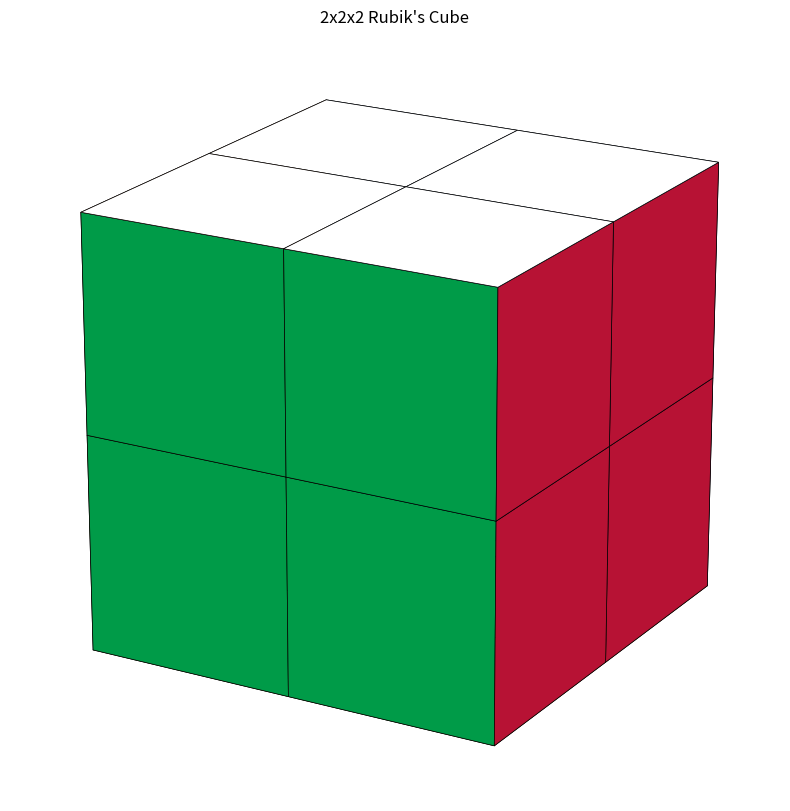

Here is the Python script that generated this plot: (Note: this script raises an exception after producing the figure.)
import matplotlib.pyplot as plt
from mpl_toolkits.mplot3d import Axes3D
import itertools
import numpy as np
import re


class Cube:
    def __init__(self, visualize=False):
        self.cube_colors = {
            "white": 0,
            "yellow": 1,
            "green": 2,
            "blue": 3,
            "red": 4,
            "orange": 5,
        }

        self.color_list = [
            "#FFFFFF",  # 0: White - pure white
            "#FFD500",  # 1: Yellow - vibrant yellow
            "#009B48",  # 2: Green - Rubik's green
            "#0046AD",  # 3: Blue - Rubik's blue
            "#B71234",  # 4: Red - Rubik's red
            "#FF5800",  # 5: Orange - Rubik's orange
        ]

        # Initialize solved cube state
        self.faces = {
            "Up": [self.cube_colors["white"] for _ in range(4)],
            "Down": [self.cube_colors["yellow"] for _ in range(4)],
            "Front": [self.cube_colors["green"] for _ in range(4)],
            "Back": [self.cube_colors["blue"] for _ in range(4)],
            "Left": [self.cube_colors["orange"] for _ in range(4)],
            "Right": [self.cube_colors["red"] for _ in range(4)],
        }

        self.visualize = visualize
        if self.visualize:
            self.color_list = [
                "#FFFFFF",  # White
                "#FFD500",  # Yellow
                "#009B48",  # Green
                "#0046AD",  # Blue
                "#B71234",  # Red
                "#FF5800",  # Orange
            ]
            self.fig = plt.figure(figsize=(10, 10))
            self.ax = self.fig.add_subplot(111, projection="3d")
            plt.ion()
        else:
            self.fig = None
            self.ax = None

        if self.visualize:
            self.plot_3d_cube()

    def plot_3d_cube(self):
        """Plot the cube in 3D using our previous visualization code"""
        if self.fig is None:
            self.fig = plt.figure(figsize=(10, 10))
            self.ax = self.fig.add_subplot(111, projection="3d")
            plt.ion()

        self.ax.cla()  # Clear the current plot

        def plot_colored_face(ax, vertices, color, alpha=1):
            vertices = np.array(vertices)
            ax.plot_surface(
                vertices[:, :, 0],
                vertices[:, :, 1],
                vertices[:, :, 2],
                color=color,
                alpha=alpha,
                edgecolor="black",
                linewidth=0.5,
                shade=False,
            )

        def plot_cube(ax, position, colors):
            x, y, z = position
            size = 1

            faces_vertices = {
                "front": np.array(
                    [
                        [[x, y, z], [x + size, y, z]],
                        [[x, y, z + size], [x + size, y, z + size]],
                    ]
                ),
                "back": np.array(
                    [
                        [[x, y + size, z], [x + size, y + size, z]],
                        [[x, y + size, z + size], [x + size, y + size, z + size]],
                    ]
                ),
                "left": np.array(
                    [
                        [[x, y + size, z], [x, y, z]],
                        [[x, y + size, z + size], [x, y, z + size]],
                    ]
                ),
                "right": np.array(
                    [
                        [[x + size, y, z], [x + size, y + size, z]],
                        [[x + size, y, z + size], [x + size, y + size, z + size]],
                    ]
                ),
                "top": np.array(
                    [
                        [[x, y, z + size], [x + size, y, z + size]],
                        [[x, y + size, z + size], [x + size, y + size, z + size]],
                    ]
                ),
                "bottom": np.array(
                    [
                        [[x, y, z], [x + size, y, z]],
                        [[x, y + size, z], [x + size, y + size, z]],
                    ]
                ),
            }

            for face, color_idx in colors.items():
                if color_idx is not None:
                    plot_colored_face(
                        ax, faces_vertices[face], self.color_list[color_idx]
                    )

        # Define cube configurations based on the current face states
        cube_configs = [
            # Front face, top row (left to right)
            {
                "pos": (0, 0, 1),
                "colors": {
                    "front": self.faces["Front"][0],
                    "left": self.faces["Left"][1],
                    "top": self.faces["Up"][2],  # Changed from [2]
                },
            },
            {
                "pos": (1, 0, 1),
                "colors": {
                    "front": self.faces["Front"][1],
                    "right": self.faces["Right"][0],
                    "top": self.faces["Up"][3],  # Changed from [3]
                },
            },
            # Front face, bottom row
            {
                "pos": (0, 0, 0),
                "colors": {
                    "front": self.faces["Front"][2],
                    "left": self.faces["Left"][3],
                    "bottom": self.faces["Down"][0],  # Changed from [0]
                },
            },
            {
                "pos": (1, 0, 0),
                "colors": {
                    "front": self.faces["Front"][3],
                    "right": self.faces["Right"][2],
                    "bottom": self.faces["Down"][1],  # Changed from [1]
                },
            },
            # Back face, top row
            {
                "pos": (0, 1, 1),
                "colors": {
                    "back": self.faces["Back"][1],
                    "left": self.faces["Left"][0],
                    "top": self.faces["Up"][0],
                },
            },
            {
                "pos": (1, 1, 1),
                "colors": {
                    "back": self.faces["Back"][0],
                    "right": self.faces["Right"][1],
                    "top": self.faces["Up"][1],
                },
            },
            # Back face, bottom row
            {
                "pos": (0, 1, 0),
                "colors": {
                    "back": self.faces["Back"][3],
                    "left": self.faces["Left"][2],
                    "bottom": self.faces["Down"][2],
                },
            },
            {
                "pos": (1, 1, 0),
                "colors": {
                    "back": self.faces["Back"][2],
                    "right": self.faces["Right"][3],
                    "bottom": self.faces["Down"][3],
                },
            },
        ]

        # Plot all cubes
        for config in cube_configs:
            plot_cube(self.ax, config["pos"], config["colors"])

        self.ax.set_box_aspect([2, 2, 2])
        # self.ax.set_xlabel("X")
        # self.ax.set_ylabel("Y")
        # self.ax.set_zlabel("Z")
        self.ax.set_xlim(0, 2)
        self.ax.set_ylim(0, 2)
        self.ax.set_zlim(0, 2)
        self.ax.set_axis_off()
        self.ax.view_init(elev=20, azim=-60)

        plt.title("2x2x2 Rubik's Cube")
        plt.draw()
        plt.pause(0.5)

    def rotate_face_clockwise(self, face):
        face[0], face[1], face[2], face[3] = face[2], face[0], face[3], face[1]

    def rotate_face_counterclockwise(self, face):
        face[0], face[1], face[2], face[3] = face[1], face[3], face[0], face[2]

    def move_left(self):
        """Rotate the left face clockwise (relative to FRU being fixed)."""
        self.rotate_face_clockwise(self.faces["Left"])

        # Use temporary variables a and b, exactly like the reference code
        a, b = (
            self.faces["Front"][0],
            self.faces["Front"][2],
        )  # a, b get Front's left edge
        self.faces["Front"][0], self.faces["Front"][2] = (
            self.faces["Up"][0],
            self.faces["Up"][2],
        )  # Front gets Up's left edge
        self.faces["Down"][0], self.faces["Down"][2], a, b = (
            a,
            b,
            self.faces["Down"][0],
            self.faces["Down"][2],
        )  # Down gets Front's old edge; a, b get Down's old edge
        self.faces["Back"][3], self.faces["Back"][1], a, b = (
            a,
            b,
            self.faces["Back"][3],
            self.faces["Back"][1],
        )  # Back gets Down's old edge; a, b get Back's old edge
        self.faces["Up"][0], self.faces["Up"][2] = a, b  # Up gets Back's old edge

        if self.visualize:
            self.plot_3d_cube()

    # def move_left_prime(self):  # Formerly move_down_prime
    #     """Rotate the left face counter-clockwise (relative to FRU being fixed)."""
    #     self.rotate_face_counterclockwise(self.faces["Left"])

    #     # Store the edge pieces
    #     front_edge = (self.faces["Front"][0], self.faces["Front"][2])
    #     down_edge = (self.faces["Down"][0], self.faces["Down"][2])
    #     back_edge = (self.faces["Back"][3], self.faces["Back"][1])  # Corrected order
    #     up_edge = (self.faces["Up"][0], self.faces["Up"][2])

    #     # Update the edge pieces (counter-clockwise order)
    #     # Front face's left edge gets Down's left edge
    #     self.faces["Front"][0], self.faces["Front"][2] = down_edge[0], down_edge[1]
    #     # Down face's left edge gets Back's right edge
    #     self.faces["Down"][0], self.faces["Down"][2] = back_edge[0], back_edge[1]
    #     # Back face's right edge gets Up's left edge
    #     self.faces["Back"][3], self.faces["Back"][1] = up_edge[1], up_edge[0]
    #     # Up face's left edge gets Front's left edge
    #     self.faces["Up"][0], self.faces["Up"][2] = front_edge[0], front_edge[1]

    #     if self.visualize:
    #         self.plot_3d_cube()

    def move_down(self):
        """Rotate the Down face clockwise (relative to FRU being fixed)."""
        self.rotate_face_clockwise(self.faces["Down"])

        # Use temporary variables a and b, exactly like the reference code
        a, b = (
            self.faces["Front"][2],
            self.faces["Front"][3],
        )  # a, b get Front's bottom edge
        self.faces["Front"][2], self.faces["Front"][3] = (
            self.faces["Left"][2],
            self.faces["Left"][3],
        )  # Front gets Left's bottom edge
        self.faces["Right"][2], self.faces["Right"][3], a, b = (
            a,
            b,
            self.faces["Right"][2],
            self.faces["Right"][3],
        )  # Right gets Front's old edge; a, b get Right's old edge
        self.faces["Back"][2], self.faces["Back"][3], a, b = (
            a,
            b,
            self.faces["Back"][2],
            self.faces["Back"][3],
        )  # Back gets Right's old edge; a, b get Back's old edge
        self.faces["Left"][2], self.faces["Left"][3] = a, b  # Left gets Back's old edge

        if self.visualize:
            self.plot_3d_cube()

    # def move_down_prime(self):
    #     """Rotate the Down face counterclockwise (relative to FRU being fixed)."""
    #     self.rotate_face_counterclockwise(self.faces["Down"])

    #     # Store all edges first
    #     front_edge = (self.faces["Front"][2], self.faces["Front"][3])
    #     left_edge = (self.faces["Left"][2], self.faces["Left"][3])
    #     back_edge = (self.faces["Back"][2], self.faces["Back"][3])
    #     right_edge = (self.faces["Right"][2], self.faces["Right"][3])

    #     # Update edges in counterclockwise order
    #     # Front gets Right's bottom edge
    #     self.faces["Front"][2], self.faces["Front"][3] = right_edge[0], right_edge[1]
    #     # Right gets Back's bottom edge
    #     self.faces["Right"][2], self.faces["Right"][3] = back_edge[0], back_edge[1]
    #     # Back gets Left's bottom edge
    #     self.faces["Back"][2], self.faces["Back"][3] = left_edge[0], left_edge[1]
    #     # Left gets Front's bottom edge
    #     self.faces["Left"][2], self.faces["Left"][3] = front_edge[0], front_edge[1]

    #     if self.visualize:
    #         self.plot_3d_cube()

    def move_back(self):
        """Rotate the Back face clockwise (relative to FRU being fixed)."""
        self.rotate_face_clockwise(self.faces["Back"])

        # Use temporary variables a and b, exactly like the reference code
        a, b = (
            self.faces["Left"][0],
            self.faces["Left"][2],
        )  # a, b get Left's top/left edge
        self.faces["Left"][0], self.faces["Left"][2] = (
            self.faces["Up"][1],
            self.faces["Up"][0],
        )  # Left gets Up's top/right edge
        self.faces["Down"][2], self.faces["Down"][3], a, b = (
            a,
            b,
            self.faces["Down"][2],
            self.faces["Down"][3],
        )  # Down gets Left's old edge; a, b get Down's old edge
        self.faces["Right"][3], self.faces["Right"][1], a, b = (
            a,
            b,
            self.faces["Right"][3],
            self.faces["Right"][1],
        )  # Right gets Down's old edge; a, b get Right's old edge
        self.faces["Up"][1], self.faces["Up"][0] = a, b  # Up gets Right's old edge

        if self.visualize:
            self.plot_3d_cube()

    # def move_back_prime(self):
    #     """Rotate the Back face counterclockwise (relative to FRU being fixed)."""
    #     self.rotate_face_counterclockwise(self.faces["Back"])

    #     # Store edges first
    #     up_edge = (self.faces["Up"][0], self.faces["Up"][1])
    #     left_edge = (self.faces["Left"][0], self.faces["Left"][2])
    #     down_edge = (self.faces["Down"][2], self.faces["Down"][3])
    #     right_edge = (self.faces["Right"][1], self.faces["Right"][3])

    #     # Update in counterclockwise order
    #     self.faces["Up"][0], self.faces["Up"][1] = left_edge[1], left_edge[0]
    #     self.faces["Right"][1], self.faces["Right"][3] = up_edge[0], up_edge[1]

    #     self.faces["Down"][2], self.faces["Down"][3] = right_edge[1], right_edge[0]
    #     self.faces["Left"][0], self.faces["Left"][2] = down_edge[0], down_edge[1]

    #     if self.visualize:
    #         self.plot_3d_cube()
    def move_left_prime(self):
        """Rotate the left face counter-clockwise."""
        self.rotate_face_counterclockwise(self.faces["Left"])

        a, b = self.faces["Front"][0], self.faces["Front"][2]
        self.faces["Front"][0], self.faces["Front"][2] = (
            self.faces["Down"][0],
            self.faces["Down"][2],
        )
        self.faces["Up"][0], self.faces["Up"][2], a, b = (
            a,
            b,
            self.faces["Up"][0],
            self.faces["Up"][2],
        )  # Up gets Front's old
        self.faces["Back"][3], self.faces["Back"][1], a, b = (
            a,
            b,
            self.faces["Back"][3],
            self.faces["Back"][1],
        )  # Back gets Up's old
        self.faces["Down"][0], self.faces["Down"][2] = a, b  # Down gets Back's old

        if self.visualize:
            self.plot_3d_cube()

    def move_down_prime(self):
        """Rotate the Down face counterclockwise."""
        self.rotate_face_counterclockwise(self.faces["Down"])

        a, b = self.faces["Front"][2], self.faces["Front"][3]
        self.faces["Front"][2], self.faces["Front"][3] = (
            self.faces["Right"][2],
            self.faces["Right"][3],
        )
        self.faces["Left"][2], self.faces["Left"][3], a, b = (
            a,
            b,
            self.faces["Left"][2],
            self.faces["Left"][3],
        )  # Left gets Front's old
        self.faces["Back"][2], self.faces["Back"][3], a, b = (
            a,
            b,
            self.faces["Back"][2],
            self.faces["Back"][3],
        )  # Back gets Left's old
        self.faces["Right"][2], self.faces["Right"][3] = a, b  # Right gets Back's old

        if self.visualize:
            self.plot_3d_cube()

    def move_back_prime(self):
        """Rotate the Back face counterclockwise."""
        self.rotate_face_counterclockwise(self.faces["Back"])

        a, b = self.faces["Left"][0], self.faces["Left"][2]
        self.faces["Left"][0], self.faces["Left"][2] = (
            self.faces["Down"][2],
            self.faces["Down"][3],
        )
        self.faces["Up"][1], self.faces["Up"][0], a, b = (
            a,
            b,
            self.faces["Up"][1],
            self.faces["Up"][0],
        )
        self.faces["Right"][3], self.faces["Right"][1], a, b = (
            a,
            b,
            self.faces["Right"][3],
            self.faces["Right"][1],
        )
        self.faces["Down"][2], self.faces["Down"][3] = a, b

        if self.visualize:
            self.plot_3d_cube()

    def execute_move(self, move):
        """Execute a single move on the cube."""
        match = re.match(r"([FBLRUD])('?)(\d*)", move.strip().upper())
        if not match:
            print(f"Invalid move: {move}")
            return

        face, prime, repetition = match.groups()
        repetition = int(repetition) if repetition else 1

        for _ in range(repetition):
            if prime:  # Counterclockwise moves
                if face == "D":
                    self.move_down_prime()
                elif face == "L":
                    self.move_left_prime()
                elif face == "B":
                    self.move_back_prime()
            else:  # Clockwise moves
                if face == "B":
                    self.move_back()
                elif face == "L":
                    self.move_left()
                elif face == "D":
                    self.move_down()

    def execute_move_sequence(self, moves):
        """Execute a sequence of moves on the cube."""
        if "," in moves:
            move_list = moves.split(",")
            for move in move_list:
                self.execute_move(move)
        else:
            self.execute_move(moves)

    def print_raw_arrays(self):
        print("\nRaw face arrays:")
        for face_name, face_array in self.faces.items():
            print(f"{face_name}: {face_array}")
        print("\nColor mapping:")
        for color_name, color_num in self.cube_colors.items():
            print(f"{color_num}: {color_name}")

    def is_solved(self):
        """Check if the cube is solved"""
        return all(len(set(face)) == 1 for face in self.faces.values())

    import numpy as np

    def one_hot_encode(self):
        """One-hot encodes the cube state, using two faces per corner."""

        one_hot = np.zeros(84, dtype=np.float32)

        # Define the indices, mirroring the reference code's sticker selection
        indices = [
            (
                0,
                self.faces["Up"][2],
            ),  # U face, square index 2 (third element of the list)
            (1, self.faces["Front"][0]),  # F face, square index 0
            (2, self.faces["Up"][0]),  # U face, square index 0
            (3, self.faces["Left"][0]),  # L face, square index 0
            (4, self.faces["Up"][1]),  # U face, square index 1
            (5, self.faces["Back"][0]),  # B face, square index 0
            (6, self.faces["Down"][0]),  # D face, square index 0
            (7, self.faces["Front"][2]),  # F face, square index 2
            (8, self.faces["Down"][1]),  # D face, square index 1
            (9, self.faces["Right"][2]),  # R face, square index 2
            (10, self.faces["Down"][2]),  # D face, square index 2
            (11, self.faces["Left"][2]),  # L face, square index 2
            (12, self.faces["Down"][3]),  # D face, square index 3
            (13, self.faces["Back"][2]),  # B face, square index 2
        ]

        # Fill the one-hot vector
        for i, color in indices:
            one_hot[i * 6 + color] = 1

        return one_hot


def main():

    cube = Cube(visualize=True)
    print("\nWelcome to the Interactive 3D Rubik's Cube!")
    print("\nValid moves are:")
    print("F (Front), R (Right), U (Up)")
    print("Add ' for counterclockwise moves (e.g., F', R', U')")
    print("\nYou can input:")
    print("1. A single move (e.g., 'F')")
    print("2. A move with repetition (e.g., 'U4' for four U moves)")
    print("3. Multiple moves separated by commas (e.g., 'F, R2, U4')")
    print("4. Type 'reset' to reset to a fresh cube")
    print("5. Type 'quit' to exit")

    # Initial plot

    while True:
        moves = input("\nEnter move(s): ").strip()

        if moves == "quit":
            print("Thanks for playing!")
            break

        if moves == "reset":
            plt.close("all")
            cube = Cube()  # Create fresh cube
            cube.plot_3d_cube()
            print("\nCube reset to initial state")
            continue

        try:
            cube.execute_move_sequence(moves)
            cube.print_raw_arrays()

            print("\nIs solved:", cube.is_solved())
        except Exception as e:
            print(f"Error executing moves: {e}")
            print("Please try again with valid moves")

    plt.ioff()
    plt.close()


if __name__ == "__main__":
    main()
